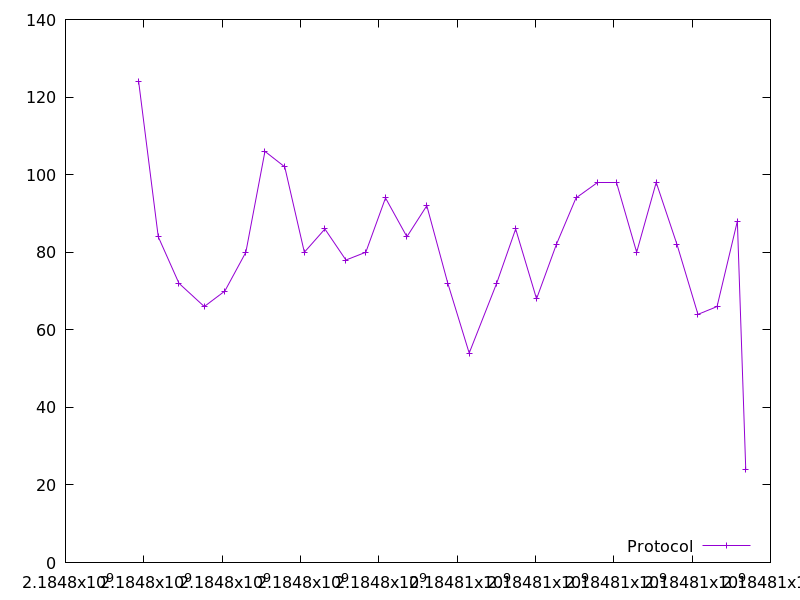

The file beside this chart, header and first rows:
2184797867.9817615, 124.0
2184798368, 84.0
2184798896, 72.0
2184799542, 66.0
2184800069, 70.0
2184800605, 80.0
2184801093, 106.0
2184801598, 102.0
2184802099, 80.0
2184802623, 86.0
2184803160, 78.0
2184803668, 80.0
2184804171, 94.0
2184804717, 84.0
2184805225, 92.0
2184805761, 72.0
2184806308, 54.0
2184807009, 72.0
2184807494, 86.0
2184808028, 68.0
2184808533, 82.0
2184809035, 94.0
2184809577, 98.0
2184810066, 98.0
2184810583, 80.0
2184811083, 98.0
2184811613, 82.0
2184812149, 64.0
2184812637, 66.0
2184813154, 88.0
2184813369, 24.0
